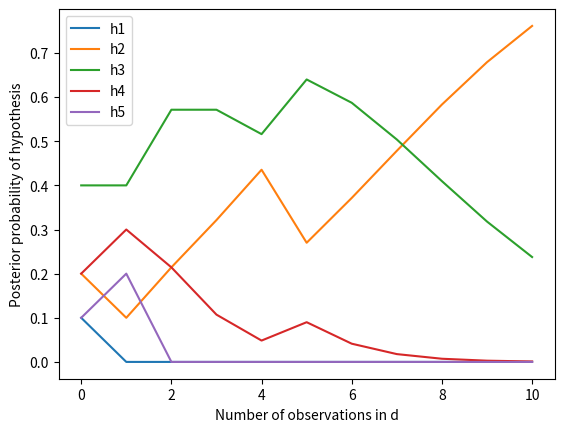

The script that saved this image:
# [redacted]
# Assignment 6
# [redacted]
import typing, random, matplotlib.pyplot as plt
class Bag:
    
    def __init__(self, num_candies: int, candy_prob:int, bag_prob: int):
        self.num_candies = num_candies
        # percentage of cherry candy in the bag
        self.candy_prob = candy_prob
        # a priori probability of pulling this type of bag
        self.bag_prob = bag_prob
        
        # generate candies in the bag
        self.candy_list = [0 for _ in range(num_candies)]
        for i in range(num_candies):
            if i < num_candies*candy_prob:
                self.candy_list[i] = "Cherry"
            else:
                self.candy_list[i] = "Lime"
        random.shuffle(self.candy_list)
    
    def pop(self):
        return self.candies.pop()
    

# function for generating h2 probability graph
def assignment6_problem6c():
    # Creation of an h2 bag
    candies = 10
    cherry_prob = .75
    bag_prob = .2
    h2 = Bag(candies, cherry_prob, bag_prob)
    
    observations = [i for i in range(0, candies+1)]
    post_probs = posterior_probabilities(candies)
    
    h1_probs, h2_probs, h3_probs, h4_probs, h5_probs = zip(*post_probs)

    fig, axes = plt.subplots()
    axes.set_xlabel("Number of observations in d")
    axes.set_ylabel("Posterior probability of hypothesis")

    axes.plot(observations, h1_probs, label='h1')
    axes.plot(observations, h2_probs, label='h2')
    axes.plot(observations, h3_probs, label='h3')
    axes.plot(observations, h4_probs, label='h4')
    axes.plot(observations, h5_probs, label='h5')
    plt.legend(loc='best')
    plt.show()

# finds the posterior probabilties given a bag
def posterior_probabilities(candies):
    h1 = Bag(candies, 1, .1)
    h2 = Bag(candies, .75, .2)
    h3 = Bag(candies, .5, .4)
    h4 = Bag(candies, .25, .2)
    h5 = Bag(candies, 0, .1)
    bag_list = [h1,h2,h3,h4,h5]
    sequence = h2.candy_list
    probabilities = [bag.bag_prob for bag in bag_list]
    likelihoods = [1.0 for _ in bag_list]
    results = [probabilities[:]]
    for n, candy in enumerate(sequence):
        cherry_picked = candy == 'Cherry'
        for i in range(len(bag_list)):
            likelihoods[i] = likelihoods[i]*bag_list[i].candy_prob if cherry_picked else likelihoods[i]*(1-bag_list[i].candy_prob)
            probabilities[i] = likelihoods[i]*bag_list[i].bag_prob

        total = sum(probabilities)
        probabilities = [prob/total for prob in probabilities]

        results.append(probabilities[:])
    return results

def custom():   
    candies = int(input("Enter the number of candies per bag: "))
    bags = int(input("Enter the number of bag varieties: "))
    if bags < 1:
        raise ValueError("Must have at least one bag")
    
    probs = [0 for _ in range(bags)]
    candy_probs = [0 for _ in range(bags)]
    
    for i in range(bags):
        probs[i] = float(input(f"Enter the probability to get bag {i+1} as a decimal 0 <= p <= 1: "))
        candy_probs[i] = float(input(f"Enter the percentage of cherry candies in bag {i+1} as a decimal 0 <= p <= 1: "))
        if(candy_probs[i] < 0 or candy_probs[i] >1 ):
            raise ValueError(f"Probability of bag {i+1} must be between 0 and 1")
    
    if int(sum(probs)) != 1:
        raise ValueError("Probability to get bags must sum to 1")
    
    bag_list = [Bag(candies, candy_probs[i], probs[i]) for i in range(bags)]
    for bag in bag_list:
        print(bag.candy_list) 



    

#Terminal interaction for custom bags
if __name__ == "__main__":
    random.seed(8675309)
    assignment6_problem6c()
    print(assignment6_problem6c)
    
    # function for specific entries
    # custom()

